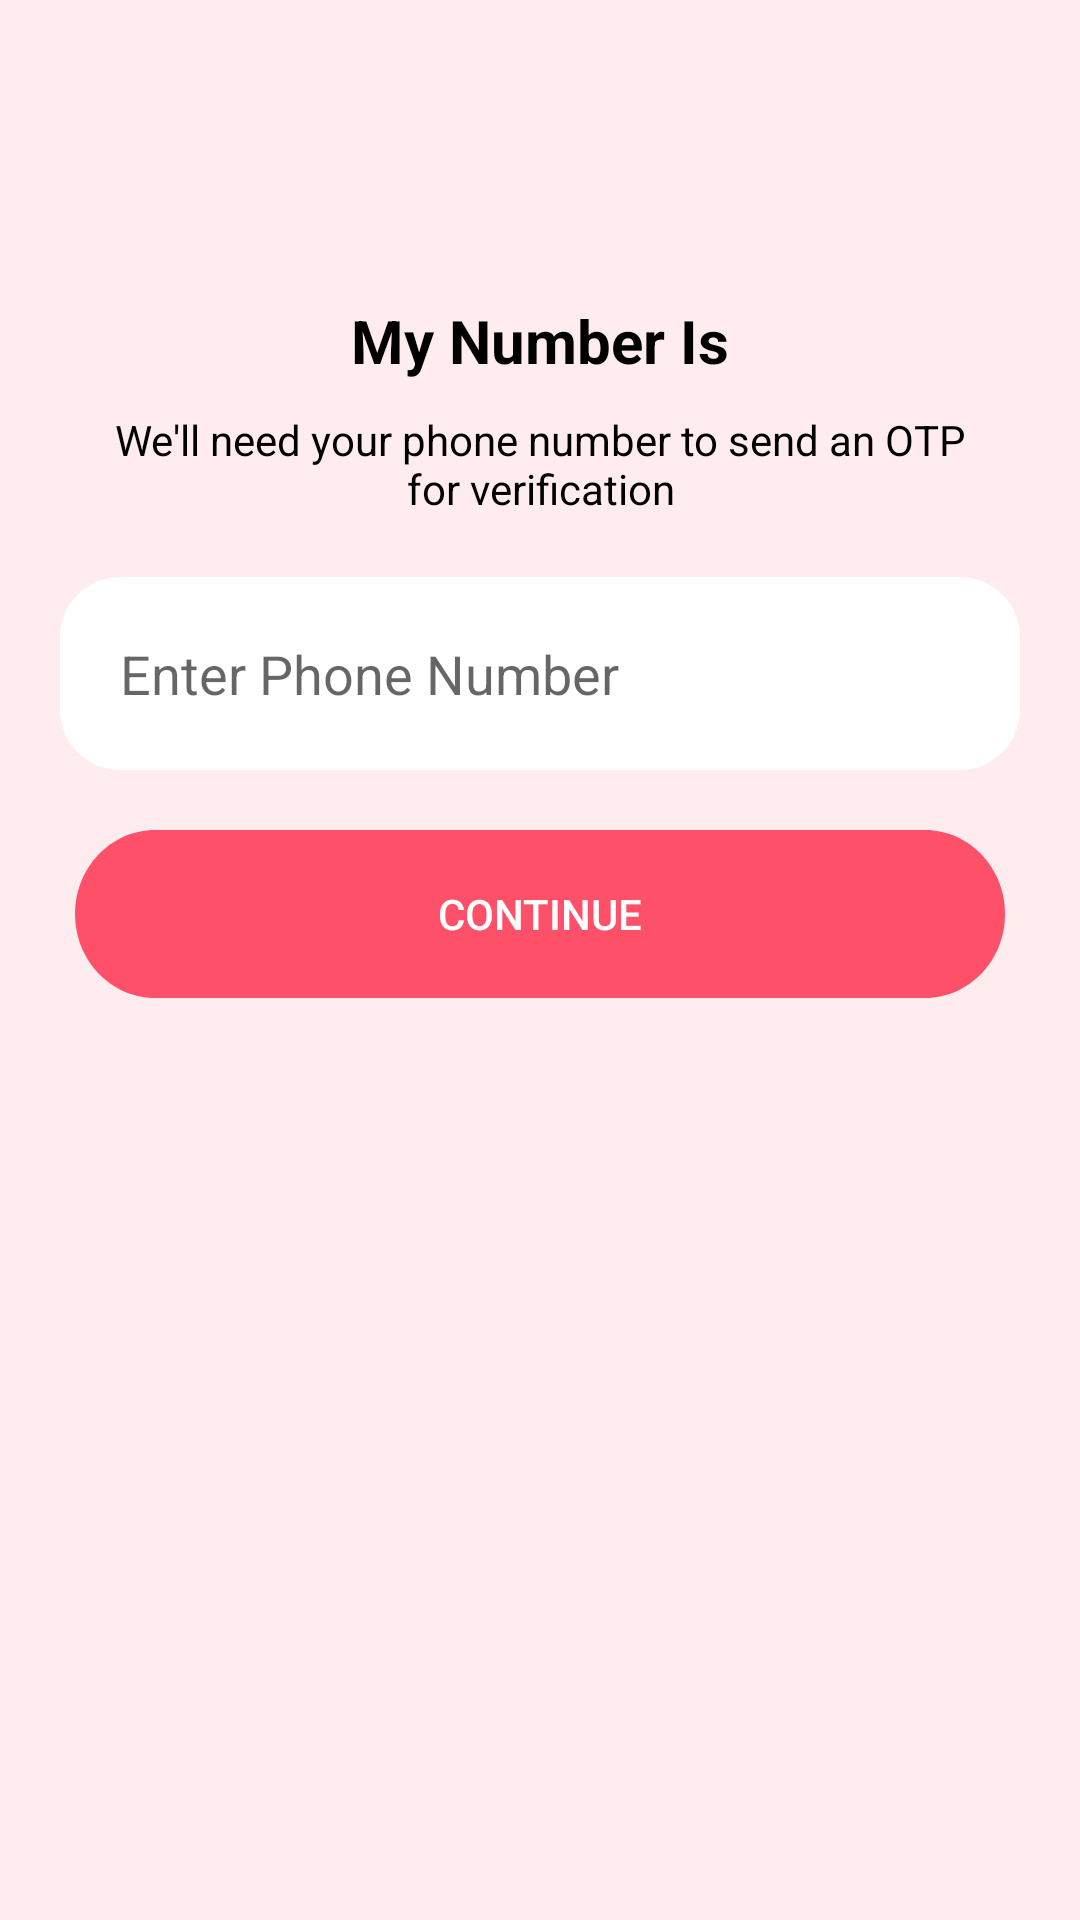

This screen was rendered from an Android layout file. Write that file and the resources it references.
<!-- AndroidManifest.xml: application theme Theme.Dating_App_Lucky -->
<!-- res/layout/activity_enter_number_page.xml -->
<?xml version="1.0" encoding="utf-8"?>
<LinearLayout xmlns:android="http://schemas.android.com/apk/res/android"
    xmlns:app="http://schemas.android.com/apk/res-auto"
    xmlns:tools="http://schemas.android.com/tools"
    android:layout_width="match_parent"
    android:layout_height="match_parent"
    tools:context=".Enter_Number_page"
    android:orientation="vertical"
    android:background="#FFECEF">


    <TextView
        android:layout_width="match_parent"
        android:layout_height="wrap_content"
        android:text="My Number Is"
        android:textColor="@color/black"
        android:textSize="20dp"
        android:textStyle="bold"
        android:layout_gravity="center"
        android:gravity="center"
        android:layout_marginTop="100dp"
        />

    <TextView
        android:layout_width="match_parent"
        android:layout_height="wrap_content"
        android:text="We'll need your phone number to send an OTP for verification"
        android:textColor="@color/black"
        android:layout_marginRight="35dp"
        android:layout_marginLeft="35dp"
        android:layout_gravity="center"
        android:gravity="center"
        android:layout_marginTop="10dp"

        />


    <EditText
        android:id="@+id/phone_et"
        android:layout_width="match_parent"
        android:layout_height="wrap_content"
        android:layout_below="@+id/text_number"
        android:layout_marginStart="20dp"
        android:layout_marginTop="20dp"
        android:layout_marginEnd="20dp"
        android:layout_marginBottom="20dp"
        android:background="@drawable/edit_text_view"
        android:hint="Enter Phone Number"
        android:padding="20dp" />

    <Button
        android:id="@+id/continue_btn"
        android:layout_width="match_parent"
        android:layout_height="wrap_content"
        android:background="@drawable/btn_bg"
        android:layout_below="@+id/phone_et"
        android:layout_marginLeft="25dp"
        android:layout_marginRight="25dp"
        android:padding="15dp"
        android:text="Continue"
        android:textColor="@color/white"
        />

</LinearLayout>
<!-- resources referenced by this layout -->
<resources>
  <!-- drawable btn_bg (drawable) -->
  <vector
  xmlns:android="http://schemas.android.com/apk/res/android"
  xmlns:aapt="http://schemas.android.com/aapt"
  android:width="325dp"
  android:height="56dp"
  android:viewportWidth="325"
  android:viewportHeight="56"
      >
  <group>
      <clip-path
          android:pathData="M28 0H297C312.464 0 325 12.536 325 28C325 43.464 312.464 56 297 56H28C12.536 56 0 43.464 0 28C0 12.536 12.536 0 28 0Z"
          />
      <path
          android:pathData="M0 0V56H325V0"
          android:fillColor="#FF5069"
          />
  </group>
  </vector>
  <!-- drawable edit_text_view (drawable) -->
  <?xml version="1.0" encoding="utf-8"?>
  <shape xmlns:android="http://schemas.android.com/apk/res/android">
      
      <solid android:color="#FFFFFF"/>
  
  
      <stroke
          android:width="0dp"
      android:color="#FF000000"/>
  
      <padding
          android:left="4dp"
          android:top="4dp"
          android:right="4dp"
          android:bottom="4dp"/>
  
      <corners android:radius="20dp"/>
  </shape>
  <style name="Theme.Dating_App_Lucky" parent="Base.Theme.Dating_App_Lucky" />
  <style name="Base.Theme.Dating_App_Lucky" parent="Theme.AppCompat.Light.NoActionBar">
          
          
      </style>
  <!-- not gathered from this repository: default colours our renderer supplied (Android Studio template values) -->
  <color name="black">#FF000000</color>
  <color name="white">#FFFFFFFF</color>
</resources>
